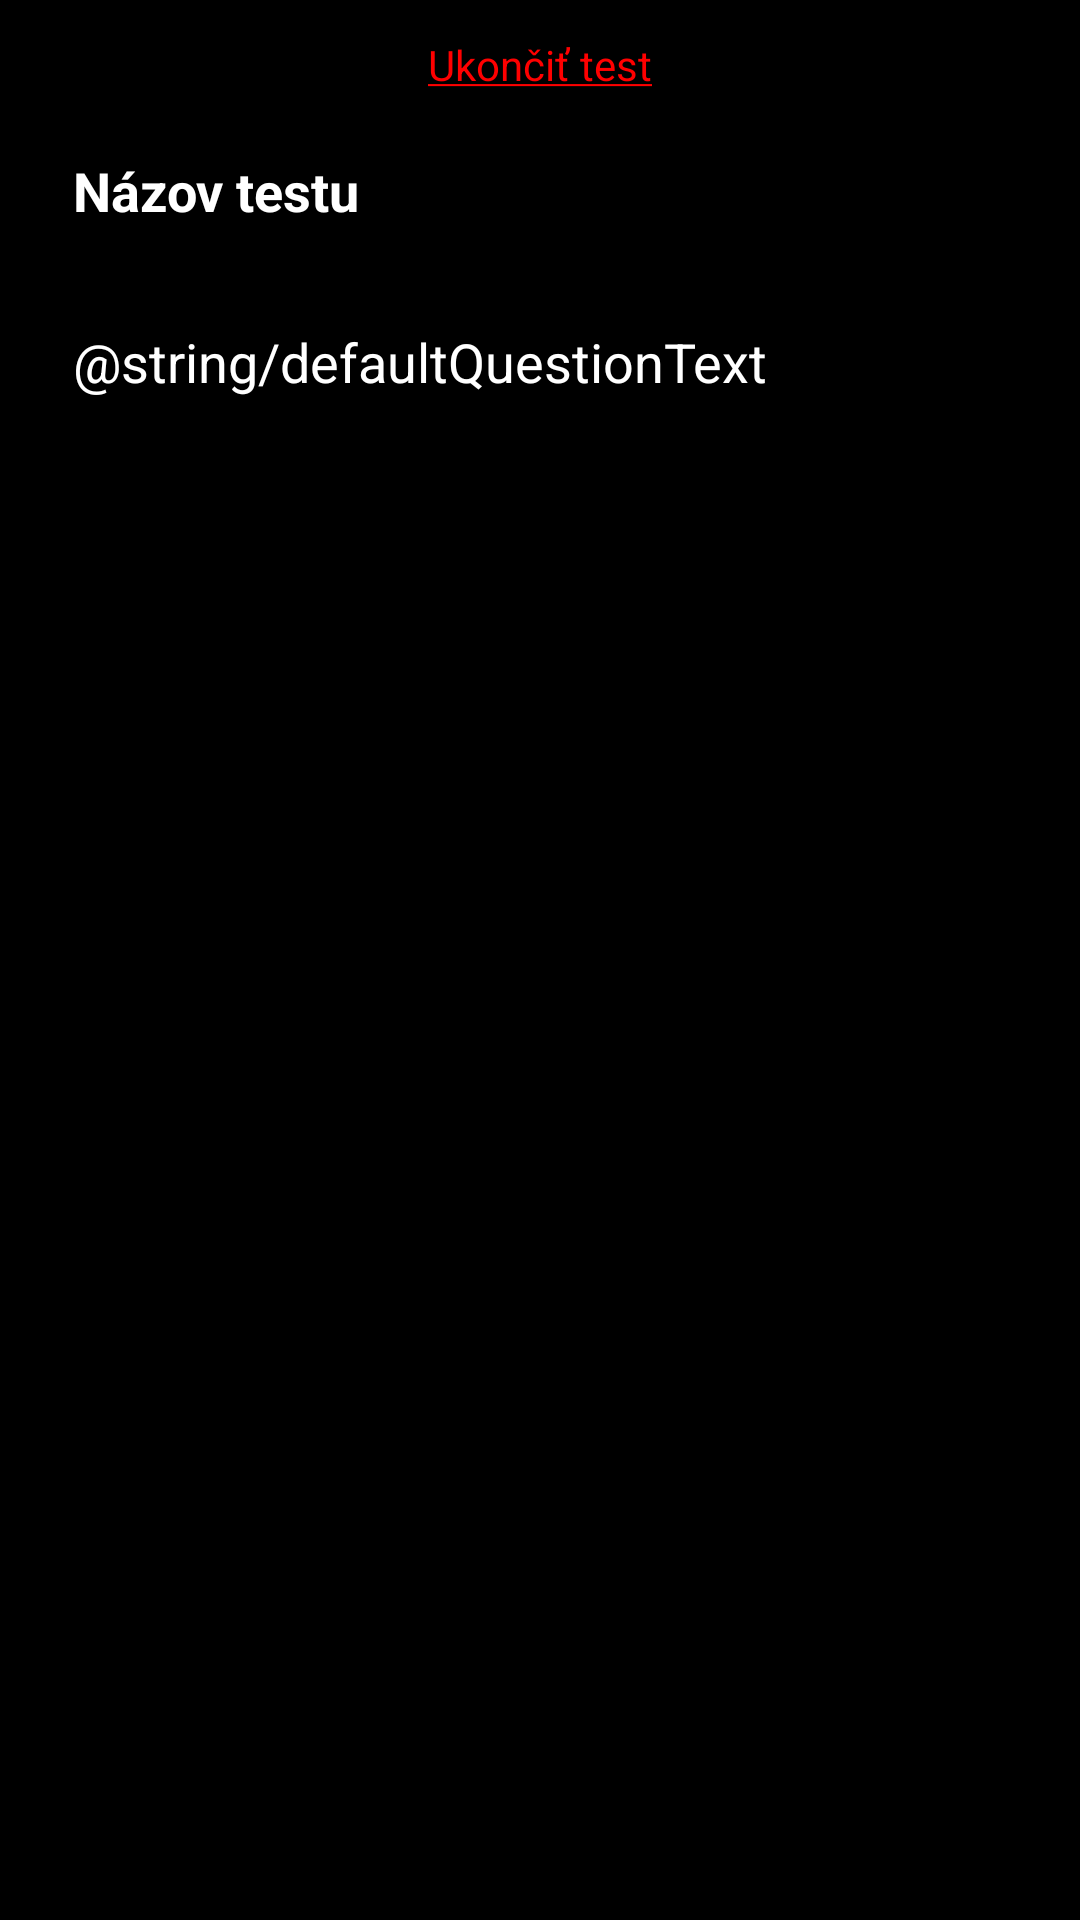

Reconstruct the res/layout file that produces this screen, plus the resources it refers to.
<!-- AndroidManifest.xml: activity theme Theme.PokornyMath -->
<!-- res/layout/activity_exam_view.xml -->
<?xml version="1.0" encoding="utf-8"?>
<LinearLayout xmlns:android="http://schemas.android.com/apk/res/android"
    xmlns:app="http://schemas.android.com/apk/res-auto"
    xmlns:tools="http://schemas.android.com/tools"
    android:id="@+id/main"
    android:layout_width="match_parent"
    android:layout_height="match_parent"
    android:background="@color/black"
    android:gravity="fill_vertical"
    android:orientation="vertical"
    android:padding="8dp"
    tools:context=".ExamViewActivity">

    <TextView
        android:id="@+id/closeExamButton"
        android:layout_width="match_parent"
        android:layout_height="wrap_content"
        android:gravity="center_horizontal"
        android:padding="2pt"
        android:text="@string/closeExamText"
        android:textColor="@color/red" />


    <TextView
        android:id="@+id/examTitle"
        android:layout_width="394dp"
        android:layout_height="wrap_content"
        android:gravity="start"
        android:padding="8pt"
        android:text="@string/defaultExamTitleText"
        android:textColor="@color/white"
        android:textSize="18sp"
        android:textStyle="bold" />

    <TextView
        android:id="@+id/questionText"
        android:layout_width="394dp"
        android:layout_height="wrap_content"
        android:gravity="start|top"
        android:padding="8pt"
        android:text="@string/defaultQuestionText"
        android:textColor="@color/white"
        android:textSize="18sp" />

    <LinearLayout
        android:id="@+id/optionsContainer"
        android:layout_width="match_parent"
        android:layout_height="511dp"
        android:orientation="vertical"
        android:padding="8dp" />

    
    <LinearLayout
        android:layout_width="match_parent"
        android:layout_height="wrap_content"
        android:gravity="center"
        android:orientation="horizontal">

        <Button
            android:id="@+id/prevQuestionButton"
            android:layout_width="wrap_content"
            android:layout_height="wrap_content"
            android:text="Previous"
            android:visibility="gone" />

        <Button
            android:id="@+id/nextQuestionButton"
            android:layout_width="wrap_content"
            android:layout_height="wrap_content"
            android:text="Next" />

    </LinearLayout>


</LinearLayout>
<!-- resources referenced by this layout -->
<resources>
  <color name="black">#FF000000</color>
  <color name="red">#FF0000</color>
  <color name="white">#FFFFFFFF</color>
  <string name="closeExamText"><u>Ukončiť test</u></string>
  <string name="defaultExamTitleText">Názov testu</string>
  <style name="Theme.PokornyMath" parent="Base.Theme.PokornyMath" />
  <style name="Base.Theme.PokornyMath" parent="Theme.Material3.DayNight.NoActionBar">
          
          
      </style>
</resources>
